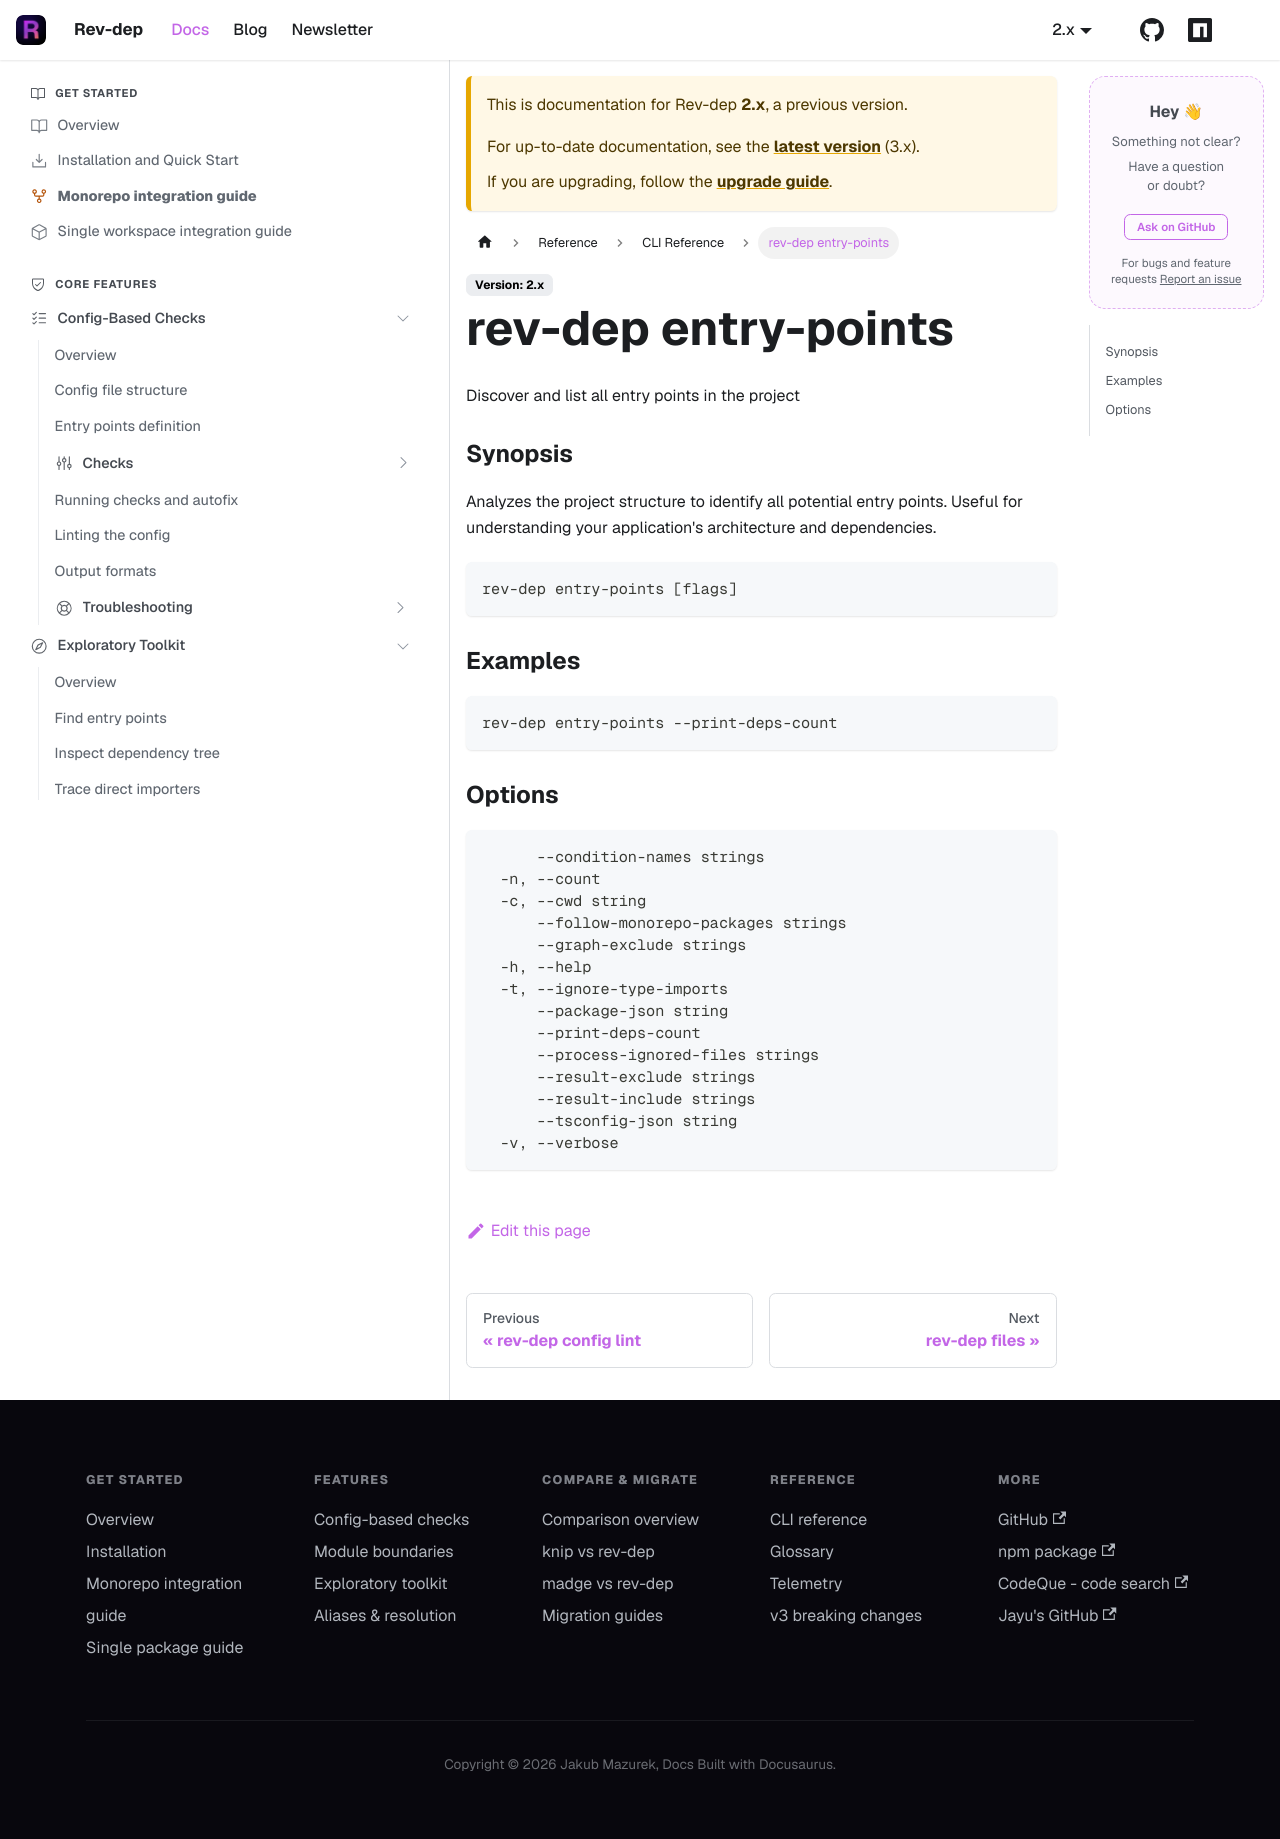

repository: jayu/rev-dep · page: docs/2/cli-reference/generated/rev-dep_entry-points.html · generator: docusaurus

---
title: "rev-dep entry-points"
description: "Discover and list all entry points in the project"
---

Discover and list all entry points in the project

### Synopsis

Analyzes the project structure to identify all potential entry points.
Useful for understanding your application's architecture and dependencies.

```
rev-dep entry-points [flags]
```

### Examples

```
rev-dep entry-points --print-deps-count
```

### Options

```
      --condition-names strings                                     List of conditions for package.json imports resolution (e.g. node, imports, default)
  -n, --count                                                       Only display the number of entry points found
  -c, --cwd string                                                  Working directory for the command (default "$PWD")
      --follow-monorepo-packages strings                            Enable resolution of imports from monorepo workspace packages. Pass without value to follow all, or pass package names with = (e.g. --follow-monorepo-packages=@acme/ui,@acme/shared)
      --graph-exclude strings                                       Exclude files matching these glob patterns from analysis
  -h, --help                                                        help for entry-points
  -t, --ignore-type-imports                                         Exclude type imports from the analysis
      --print-deps-count                                            Show the number of dependencies for each entry point
      --process-ignored-files strings                               Glob patterns to process even if they are ignored by gitignore or exclude patterns
      --result-exclude strings                                      Exclude files matching these glob patterns from results
      --result-include strings                                      Only include files matching these glob patterns in results
      --tsconfig-json string                                        Path to tsconfig.json (default: ./tsconfig.json)
  -v, --verbose                                                     Show warnings and verbose output
```
